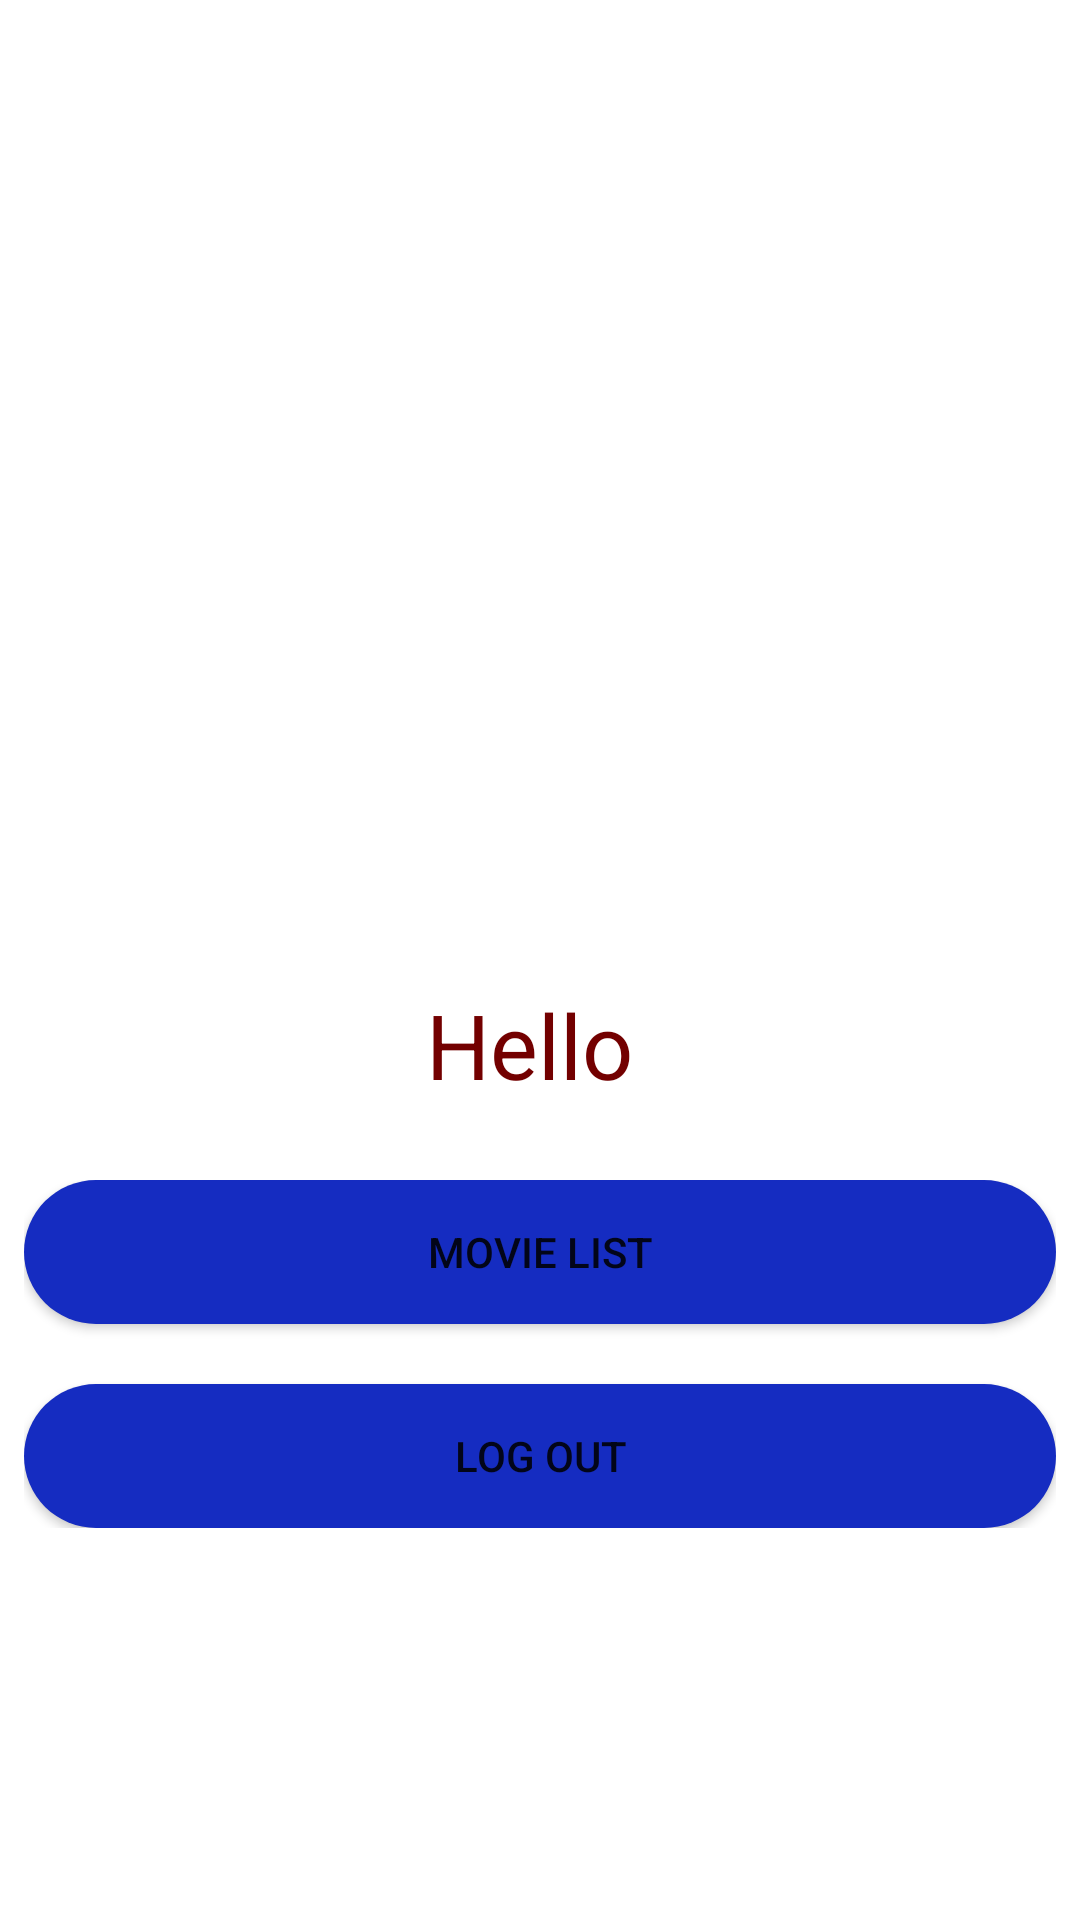

Write the Android layout XML for this screen, with the resource values it uses.
<!-- AndroidManifest.xml: application theme Theme.MovieApp_HoanThien -->
<!-- res/layout/activity_main.xml -->
<?xml version="1.0" encoding="utf-8"?>
<ScrollView xmlns:android="http://schemas.android.com/apk/res/android"
    android:layout_width="match_parent"
    android:layout_height="match_parent">

    <androidx.appcompat.widget.LinearLayoutCompat
        android:layout_width="match_parent"
        android:layout_height="wrap_content"
        android:orientation="vertical"
        android:padding="8dp">

        <ImageView
            android:layout_width="match_parent"
            android:layout_height="300dp"
            android:paddingTop="30dp"
            android:paddingBottom="15dp"
            android:src="@drawable/movieapp" />

        <TextView
            android:id="@+id/hienthi"
            android:layout_width="match_parent"
            android:layout_height="wrap_content"
            android:gravity="center"
            android:paddingTop="20dp"
            android:paddingBottom="25dp"
            android:text="Hello "
            android:textColor="#730000"
            android:textSize="30dp" />

        <LinearLayout
            android:layout_width="match_parent"
            android:layout_height="wrap_content"
            android:orientation="vertical">

            <Button
                android:id="@+id/xemDS"
                android:layout_width="match_parent"
                android:layout_height="wrap_content"
                android:layout_marginBottom="20dp"
                android:background="@drawable/button"
                android:backgroundTint="#152CC1"
                android:text="Movie list" />

            <Button
                android:id="@+id/logOut"
                android:layout_width="match_parent"
                android:layout_height="wrap_content"
                android:background="@drawable/button"
                android:backgroundTint="#152CC1"
                android:text="Log Out" />
        </LinearLayout>
    </androidx.appcompat.widget.LinearLayoutCompat>
</ScrollView>
<!-- resources referenced by this layout -->
<resources>
  <!-- drawable button (drawable) -->
  <shape xmlns:android="http://schemas.android.com/apk/res/android">
      <solid android:color="#001A8C" /> 
      <corners android:radius="50dp" /> 
  </shape>
  <style name="Theme.MovieApp_HoanThien" parent="Theme.MaterialComponents.DayNight.DarkActionBar">
          
          <item name="colorPrimary">@color/purple_500</item>
          <item name="colorPrimaryVariant">@color/purple_700</item>
          <item name="colorOnPrimary">@color/white</item>
          
          <item name="colorSecondary">@color/teal_200</item>
          <item name="colorSecondaryVariant">@color/teal_700</item>
          <item name="colorOnSecondary">@color/black</item>
          
          <item name="android:statusBarColor">?attr/colorPrimaryVariant</item>
          
      </style>
  <!-- not gathered from this repository: default colours our renderer supplied (Android Studio template values) -->
  <color name="purple_500">#FF6200EE</color>
  <color name="purple_700">#FF3700B3</color>
  <color name="teal_200">#FF03DAC5</color>
  <color name="teal_700">#FF018786</color>
  <color name="black">#FF000000</color>
  <color name="white">#FFFFFFFF</color>
</resources>
